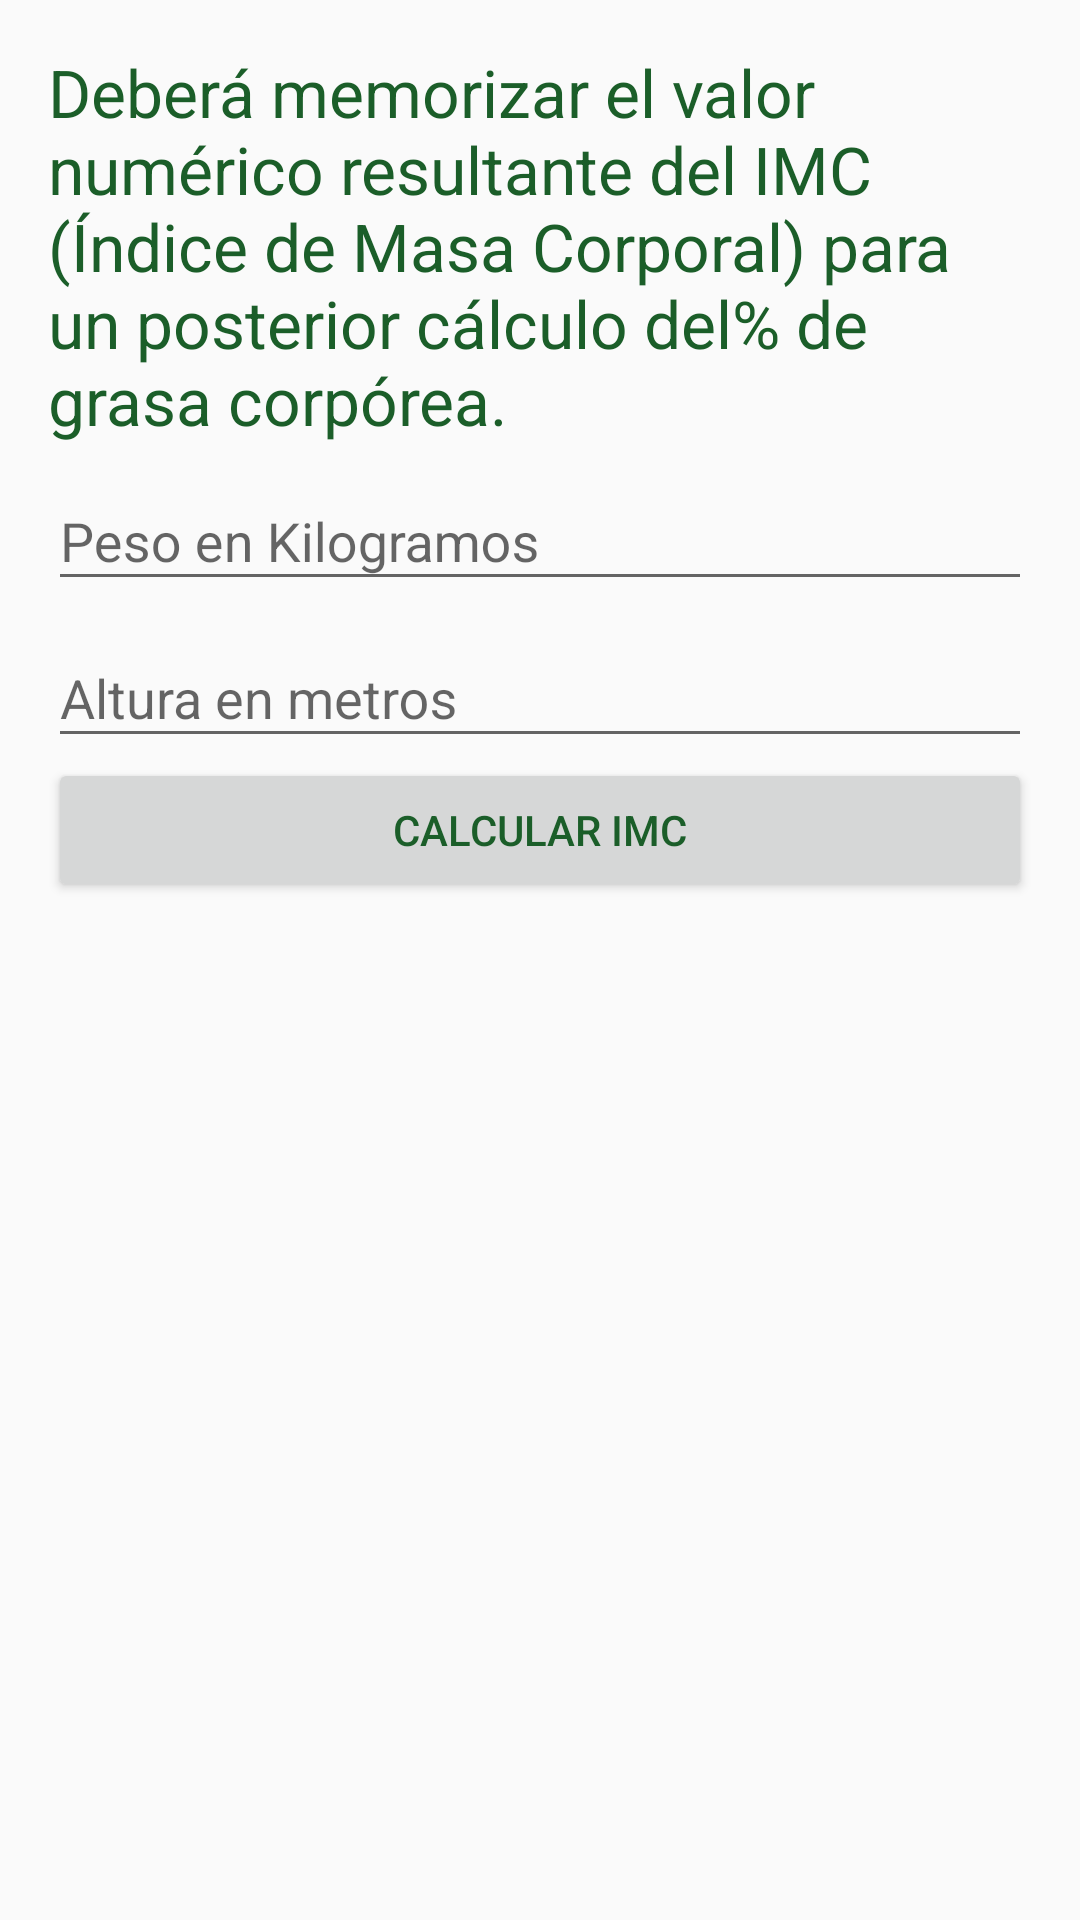

Write the Android layout XML for this screen, with the resource values it uses.
<!-- AndroidManifest.xml: application theme AppTheme -->
<!-- res/layout/activity_calculo_indice_masa_corporal.xml -->
<?xml version="1.0" encoding="utf-8"?>
<RelativeLayout xmlns:android="http://schemas.android.com/apk/res/android"
    xmlns:app="http://schemas.android.com/apk/res-auto"
    xmlns:tools="http://schemas.android.com/tools"
    android:layout_width="match_parent"
    android:layout_height="match_parent"
    tools:context="com.example.aaron.nutrisportbetaversion.CalculoIndiceMasaCorporalActivity">


    <LinearLayout
        android:layout_width="match_parent"
        android:layout_height="match_parent"
        android:layout_centerVertical="true"
        android:layout_centerHorizontal="true"
        android:layout_margin="16dp"
        android:orientation="vertical">

        <TextView
            android:id="@+id/textViewInfo"
            android:layout_width="match_parent"
            android:layout_height="wrap_content"
            android:text="@string/imc_info"
            android:textAppearance="@android:style/TextAppearance.Material.Large"/>

        <android.support.design.widget.TextInputLayout
            android:layout_width="match_parent"
            android:layout_height="wrap_content">

            <android.support.design.widget.TextInputEditText
                android:id="@+id/editText_pesoIMC"
                android:layout_width="match_parent"
                android:layout_height="wrap_content"
                android:hint="@string/imc_InputPeso" />
        </android.support.design.widget.TextInputLayout>

        <android.support.design.widget.TextInputLayout
            android:layout_width="match_parent"
            android:layout_height="wrap_content">

            <android.support.design.widget.TextInputEditText
                android:id="@+id/editText_alturaIMC"
                android:layout_width="match_parent"
                android:layout_height="wrap_content"
                android:hint="@string/imc_InputAltura" />

            <Button
                android:id="@+id/btn_calculoimc"
                android:layout_width="match_parent"
                android:layout_height="wrap_content"
                android:layout_weight="1"
                android:text="@string/imc_btnAction" />
        </android.support.design.widget.TextInputLayout>

    </LinearLayout>
</RelativeLayout>
<!-- resources referenced by this layout -->
<resources>
  <string name="imc_InputAltura">Altura en metros</string>
  <string name="imc_InputPeso">Peso en Kilogramos</string>
  <string name="imc_btnAction">Calcular IMC</string>
  <string name="imc_info">Deberá memorizar el valor numérico resultante del IMC (Índice de Masa Corporal) para un posterior cálculo del% de grasa corpórea.</string>
  <style name="AppTheme" parent="Theme.AppCompat.Light.DarkActionBar">
          
          <item name="colorPrimary">@color/colorPrimary</item>
          <item name="colorPrimaryDark">@color/colorPrimaryDark</item>
          <item name="colorAccent">@color/colorAccent</item>
          <item name="android:textColor">@color/colorAccent</item>
      </style>
  <color name="colorPrimary">#69f0ae</color>
  <color name="colorPrimaryDark">#2bbd7e</color>
  <color name="colorAccent">#1b5e29</color>
</resources>
